Run: headless pygame with SDL's dummy video driver; simulated clock (each Clock.tick advances the game by its frame time, no real sleeping); random seed 0; keys injected as events and as key.get_pressed() state; no mouse input.
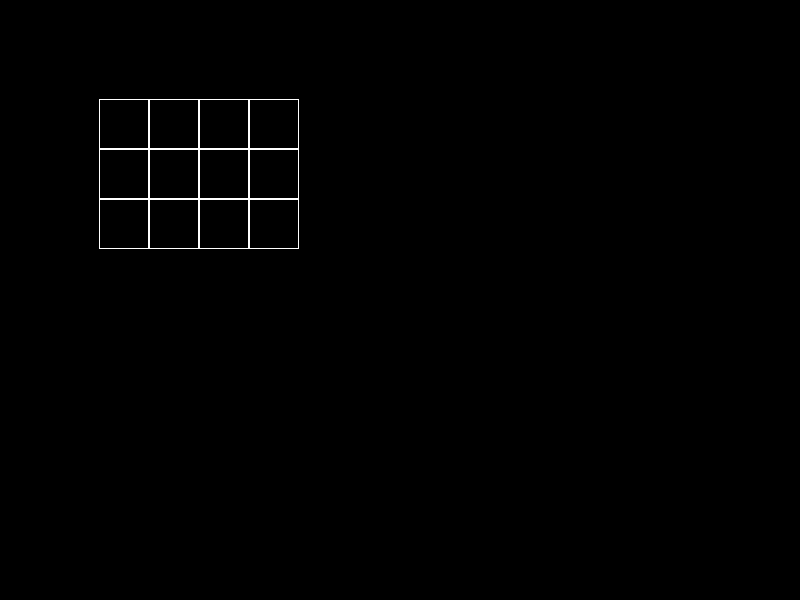
Frame 1 of 4 · flips 1–60 · no input
Frame 2 of 4 · flips 61–180 · tapped SPACE, RETURN · held RIGHT (→), D · screen unchanged from frame 1, image omitted
Frame 3 of 4 · flips 181–300 · held DOWN (↓), S · screen unchanged from frame 2, image omitted
Frame 4 of 4 · flips 301–420 · held LEFT (←), A, UP (↑), W · screen unchanged from frame 3, image omitted

The pygame program that drew these frames:

import pygame

pygame.init()
size = width, height = 800, 600
screen = pygame.display.set_mode(size)


class Board:
    def __init__(self, width, height):
        self.width = width
        self.height = height
        self.board = [[0] * width for _ in range(height)]
        self.left = 10
        self.top = 10
        self.cell_size = 30

    def set_view(self, left, top, cell_size):
        self.left = left
        self.top = top
        self.cell_size = cell_size

    def render(self):
        self.x = self.left
        self.y = self.top
        self.n = 0
        self.k = 0
        for self.i in range(self.width):
            for self.t in range(self.height):
                pygame.draw.rect(screen, (255, 255, 255), (
                    self.x + (self.cell_size * self.k - 1), self.y + (self.cell_size * self.n - 1), self.cell_size,
                    self.cell_size), 1)
                self.n += 1
            self.n = 0
            self.k += 1


board = Board(4, 3)
board.set_view(100, 100, 50)
running = True
while running:
    for event in pygame.event.get():
        if event.type == pygame.QUIT:
            running = False
    screen.fill((0, 0, 0))
    board.render()
    pygame.display.flip()
